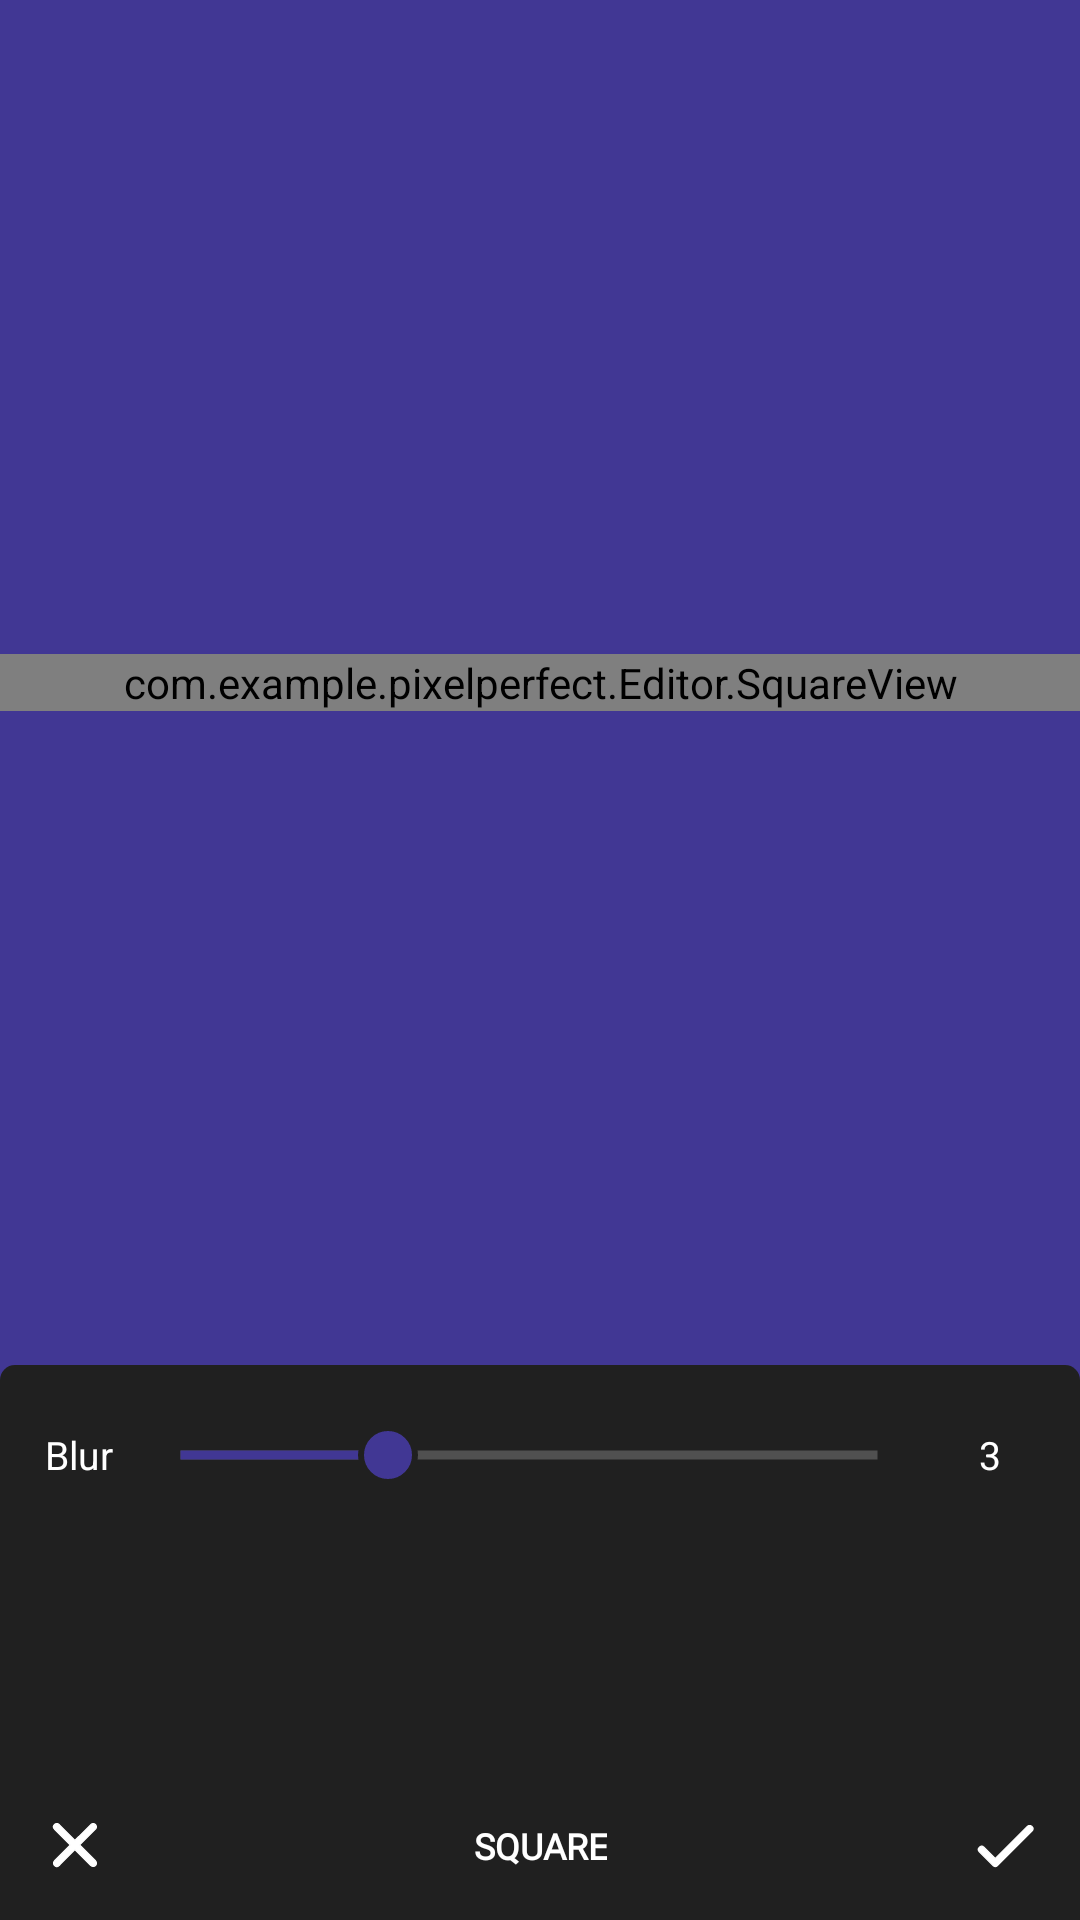

The Android layout XML behind this screen, and the referenced resources:
<!-- AndroidManifest.xml: application theme Theme.PixelPerfect -->
<!-- res/layout/fragment_square.xml -->
<?xml version="1.0" encoding="utf-8"?>
<androidx.constraintlayout.widget.ConstraintLayout
    android:id="@id/parent"
    android:layout_width="match_parent"
    android:layout_height="match_parent"
    android:background="@color/colorAccent"
    xmlns:android="http://schemas.android.com/apk/res/android"
    xmlns:app="http://schemas.android.com/apk/res-auto">

    <FrameLayout
        android:id="@+id/frame_layout"
        android:layout_width="match_parent"
        android:layout_height="0dp"
        app:layout_constraintBottom_toTopOf="@id/conBottom"
        app:layout_constraintLeft_toLeftOf="parent"
        app:layout_constraintRight_toRightOf="parent"
        app:layout_constraintTop_toTopOf="parent">

        <ImageView
            android:id="@+id/image_view_background"
            android:layout_width="match_parent"
            android:layout_height="wrap_content"
            android:layout_gravity="center"
            android:adjustViewBounds="true" />

        <com.example.pixelperfect.Editor.SquareView
            android:id="@+id/splash_view"
            android:layout_width="match_parent"
            android:layout_height="wrap_content"
            android:layout_gravity="center"
            android:adjustViewBounds="true" />

    </FrameLayout>

    <androidx.constraintlayout.widget.ConstraintLayout
        android:id="@+id/conBottom"
        android:layout_width="match_parent"
        android:layout_height="wrap_content"
        android:paddingTop="10dp"
        android:background="@drawable/background_bottom"
        app:layout_constraintBottom_toBottomOf="parent">

        <LinearLayout
            android:id="@+id/linearLayoutSeekBar"
            android:layout_width="match_parent"
            android:layout_height="40dp"
            android:gravity="center_vertical"
            android:orientation="horizontal"
            android:layout_marginBottom="5dp"
            android:paddingStart="10dp"
            android:paddingEnd="10dp"
            app:layout_constraintStart_toStartOf="parent"
            app:layout_constraintEnd_toEndOf="parent"
            app:layout_constraintBottom_toTopOf="@+id/recycler_view_splash" >

            <TextView
                android:layout_width="wrap_content"
                android:layout_height="wrap_content"
                android:paddingStart="5dp"
                android:paddingEnd="5dp"
                android:textSize="13sp"
                android:text="@string/blur"
                android:textColor="@color/white"/>

            <SeekBar
                android:id="@+id/seekbar_brush"
                android:layout_width="0dp"
                android:layout_height="match_parent"
                android:layout_weight="1"
                android:background="@null"
                android:max="10"
                android:progress="3"
                android:progressDrawable="@drawable/progress_drawable"
                android:thumb="@drawable/progress_thumb"
                android:splitTrack="false"/>

            <TextView
                android:id="@+id/textViewValue"
                android:layout_width="40dp"
                android:layout_height="wrap_content"
                android:paddingStart="5dp"
                android:paddingEnd="5dp"
                android:gravity="center"
                android:textSize="13sp"
                android:text="3"
                android:textColor="@color/white"/>

        </LinearLayout>

        <androidx.recyclerview.widget.RecyclerView
            android:id="@+id/recycler_view_splash"
            android:layout_width="match_parent"
            android:layout_height="75dp"
            android:orientation="horizontal"
            android:layout_marginBottom="5dp"
            app:layoutManager="androidx.recyclerview.widget.LinearLayoutManager"
            app:layout_constraintBottom_toTopOf="@+id/constraintLayout"/>

        <androidx.constraintlayout.widget.ConstraintLayout
            android:id="@+id/constraintLayout"
            android:layout_width="match_parent"
            android:layout_height="50dp"
            android:background="@color/BackgroundColor"
            app:layout_constraintBottom_toBottomOf="parent">

            <ImageView
                android:id="@+id/image_view_close"
                android:layout_width="50dp"
                android:layout_height="50dp"
                android:padding="12dp"
                android:src="@drawable/ic_round_close"
                app:layout_constraintBottom_toBottomOf="parent"
                app:layout_constraintLeft_toLeftOf="parent"
                app:layout_constraintTop_toTopOf="parent"/>

            <TextView
                android:id="@+id/textViewTitle"
                android:layout_width="wrap_content"
                android:layout_height="wrap_content"
                android:text="SQUARE"
                android:textSize="12sp"
                android:fontFamily="@font/font"
                android:textColor="@color/white"
                android:gravity="center"
                android:textStyle="bold"
                android:layout_centerHorizontal="true"
                app:layout_constraintLeft_toLeftOf="parent"
                app:layout_constraintRight_toRightOf="parent"
                app:layout_constraintTop_toTopOf="parent"
                app:layout_constraintBottom_toBottomOf="parent"/>

            <ImageView
                android:id="@+id/image_view_save"
                android:layout_width="50dp"
                android:layout_height="50dp"
                android:padding="12dp"
                android:src="@drawable/ic_round_check"
                app:layout_constraintBottom_toBottomOf="parent"
                app:layout_constraintEnd_toEndOf="parent"
                app:layout_constraintTop_toTopOf="parent" />

        </androidx.constraintlayout.widget.ConstraintLayout>
    </androidx.constraintlayout.widget.ConstraintLayout>


</androidx.constraintlayout.widget.ConstraintLayout>
<!-- resources referenced by this layout -->
<resources>
  <color name="BackgroundColor">#202020</color>
  <color name="colorAccent">@color/mainColor</color>
  <color name="white">#FFFFFF</color>
  <!-- drawable background_bottom (drawable) -->
  <?xml version="1.0" encoding="utf-8"?>
  <shape android:shape="rectangle" xmlns:android="http://schemas.android.com/apk/res/android">
  
      <corners
          android:topRightRadius="5dp"
          android:topLeftRadius="5dp"/>
      <solid android:color="@color/BackgroundColor"/>
  </shape>
  <!-- drawable ic_round_check (drawable) -->
  <vector xmlns:android="http://schemas.android.com/apk/res/android"
      android:width="24dp"
      android:height="24dp"
      android:viewportWidth="24"
      android:viewportHeight="24">
      <path
          android:fillColor="@color/white"
          android:strokeWidth="0.4"
          android:strokeColor="@color/white"
          android:pathData="M9,16.17L5.53,12.7c-0.39,-0.39 -1.02,-0.39 -1.41,0 -0.39,0.39 -0.39,1.02 0,1.41l4.18,4.18c0.39,0.39 1.02,0.39 1.41,0L20.29,7.71c0.39,-0.39 0.39,-1.02 0,-1.41 -0.39,-0.39 -1.02,-0.39 -1.41,0L9,16.17z"/>
  </vector>
  <!-- drawable ic_round_close (drawable) -->
  <vector xmlns:android="http://schemas.android.com/apk/res/android"
      android:width="24dp"
      android:height="24dp"
      android:viewportWidth="24"
      android:viewportHeight="24">
      <path
          android:fillColor="@color/white"
          android:strokeWidth="0.4"
          android:strokeColor="@color/white"
          android:pathData="M18.3,5.71c-0.39,-0.39 -1.02,-0.39 -1.41,0L12,10.59 7.11,5.7c-0.39,-0.39 -1.02,-0.39 -1.41,0 -0.39,0.39 -0.39,1.02 0,1.41L10.59,12 5.7,16.89c-0.39,0.39 -0.39,1.02 0,1.41 0.39,0.39 1.02,0.39 1.41,0L12,13.41l4.89,4.89c0.39,0.39 1.02,0.39 1.41,0 0.39,-0.39 0.39,-1.02 0,-1.41L13.41,12l4.89,-4.89c0.38,-0.38 0.38,-1.02 0,-1.4z"/>
  </vector>
  <!-- drawable progress_drawable (drawable) -->
  <?xml version="1.0" encoding="utf-8"?>
  <layer-list xmlns:android="http://schemas.android.com/apk/res/android">
      <item android:id="@android:id/background">
          <shape android:shape="line">
              <stroke
                  android:width="3dp"
                  android:color="#505050" />
              <corners android:radius="20dp"/>
          </shape>
      </item>
      <item android:id="@android:id/progress">
          <clip>
              <shape android:shape="line">
                  <stroke
                      android:width="3dp"
                      android:color="@color/mainColor" />
                  <corners android:radius="20dp"/>
              </shape>
          </clip>
      </item>
      <item android:id="@android:id/secondaryProgress">
          <clip>
              <shape android:shape="line">
                  <stroke android:width="3dp"
                      android:color="@color/mainColor" />
                  <corners android:radius="20dp"/>
              </shape>
          </clip>
      </item>
  </layer-list>
  <!-- drawable progress_thumb (drawable) -->
  <?xml version="1.0" encoding="utf-8"?>
  <shape android:shape="oval"
      xmlns:android="http://schemas.android.com/apk/res/android">
      <solid
          android:color="@color/mainColor" />
  
      <stroke android:color="@color/BackgroundColor"
          android:width="2dp"/>
  
      <size android:height="20dp"
          android:width="20dp" />
  
      <padding android:left="2dp"
          android:top="2dp"
          android:right="2dp"
          android:bottom="2dp" />
  </shape>
  <string name="blur">Blur</string>
  <style name="Theme.PixelPerfect" parent="Theme.AppCompat.NoActionBar">
          <item name="android:navigationBarColor">@color/BackgroundCardColor</item>
          <item name="colorAccent">@color/colorAccent</item>
          <item name="colorPrimary">@color/colorPrimary</item>
          <item name="colorPrimaryDark">@color/BackgroundCardColor</item>
      </style>
  <color name="mainColor">#413794</color>
  <color name="BackgroundCardColor">#191919</color>
  <color name="colorPrimary">@color/mainColor</color>
</resources>
